Run: headless pygame with SDL's dummy video driver; simulated clock (each Clock.tick advances the game by its frame time, no real sleeping); random seed 0; keys injected as events and as key.get_pressed() state; no mouse input.
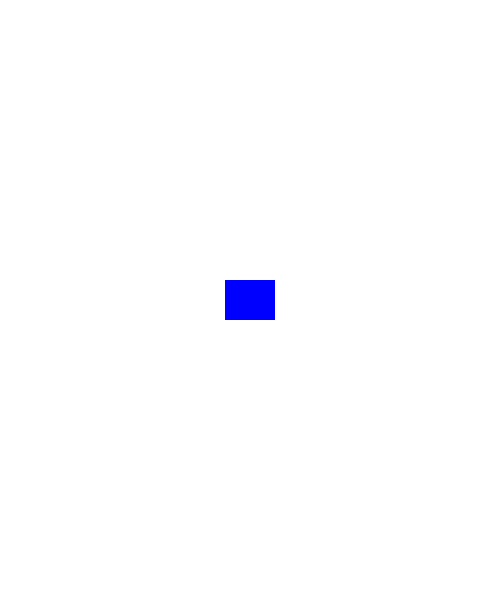
Frame 1 of 4 · flips 1–60 · no input
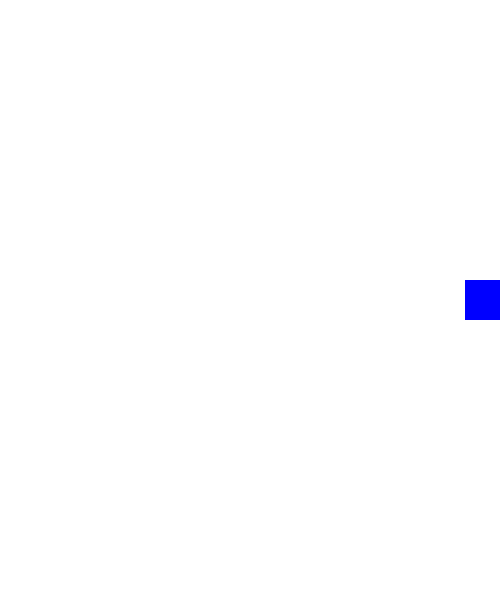
Frame 2 of 4 · flips 61–180 · tapped SPACE, RETURN · held RIGHT (→), D
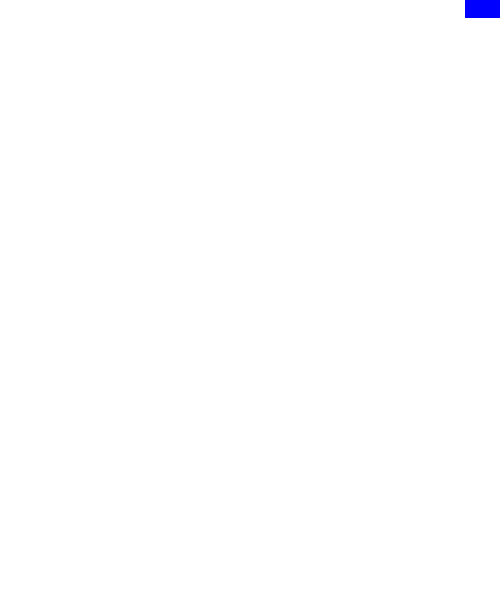
Frame 3 of 4 · flips 181–300 · held DOWN (↓), S
Frame 4 of 4 · flips 301–420 · held LEFT (←), A, UP (↑), W · screen same as frame 1, image omitted

The pygame program that drew these frames:

import pygame


FPS = 60
HEIGHT = 600
WIDTH = 500
WHITE = (255, 255, 255)

# 遊戲初始化 & 創建視窗
pygame.init()
screen = pygame.display.set_mode((WIDTH, HEIGHT))
clock = pygame.time.Clock()
pygame.display.set_caption("first game")

# 物件Sprite


class Player(pygame.sprite.Sprite):
    def __init__(self):
        pygame.sprite.Sprite.__init__(self)
        self.image = pygame.Surface((50, 40))
        self.image.fill((0, 0, 255))
        self.rect = self.image.get_rect()
        self.rect.center = (WIDTH/2, HEIGHT/2)

    def update(self):
        key = pygame.key.get_pressed()
        if (key[pygame.K_RIGHT] or key[pygame.K_d]):
            self.rect.x += 2
        if (key[pygame.K_LEFT] or key[pygame.K_a]):
            self.rect.x -= 2
        if (key[pygame.K_UP] or key[pygame.K_w]):
            self.rect.y -= 2
        if (key[pygame.K_DOWN] or key[pygame.K_s]):
            self.rect.y += 2
        if (self.rect.left > WIDTH):
            self.rect.right = 0
        if (self.rect.top > WIDTH):
            self.rect.bottom = 0
        if (self.rect.right < 0):
            self.rect.left = WIDTH
        if (self.rect.bottom < 0):
            self.rect.top = WIDTH


all_sprite = pygame.sprite.Group()
player = Player()
all_sprite.add(player)


# 遊戲迴圈
running = True
while running:
    clock.tick(FPS)
    # 取得輸入
    for event in pygame.event.get():
        if event.type == pygame.QUIT:
            running = False
    # 遊戲更新

    all_sprite.update()

    # 畫面顯示
    screen.fill(WHITE)
    all_sprite.draw(screen)
    pygame.display.update()
pygame.quit()
